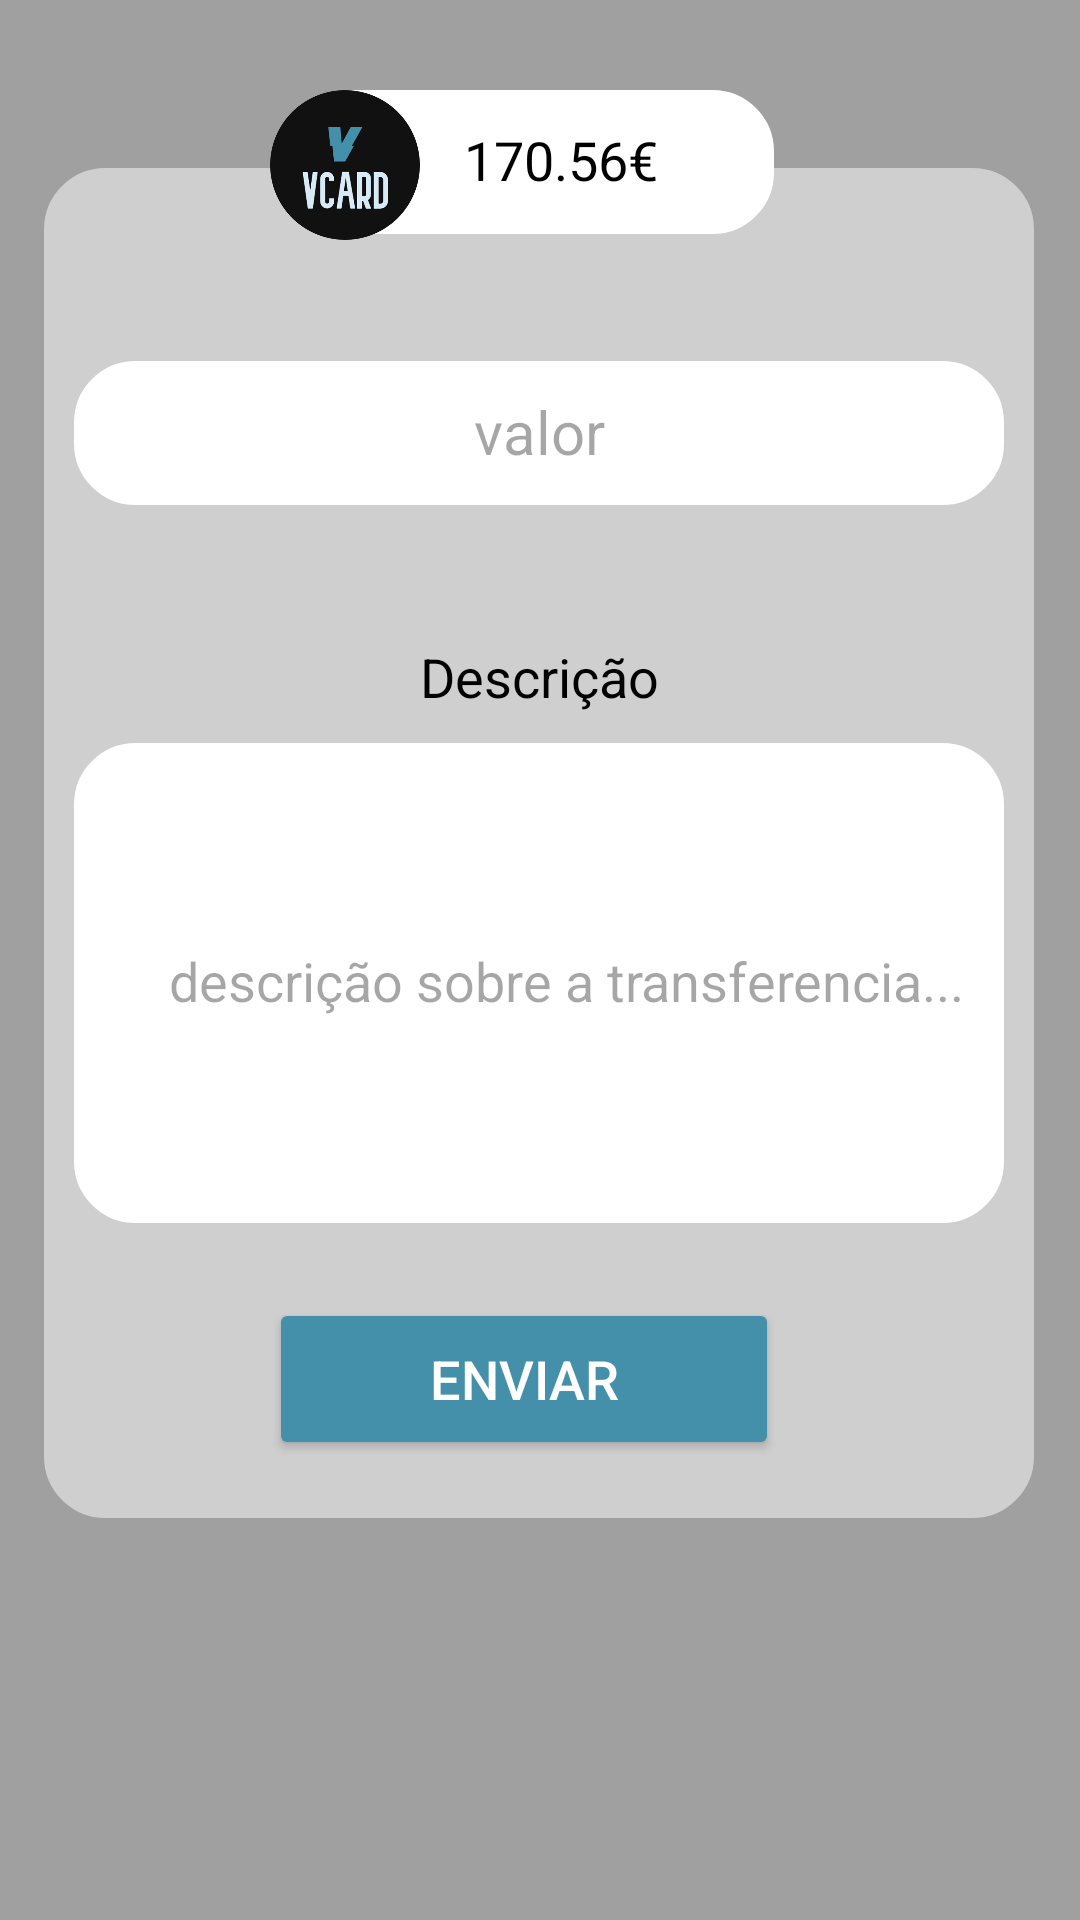

Android layout source for this screen:
<!-- AndroidManifest.xml: application theme Theme.VCardAPP -->
<!-- res/layout/sendmoneyactivity.xml -->
<?xml version="1.0" encoding="utf-8"?>
<androidx.constraintlayout.widget.ConstraintLayout xmlns:android="http://schemas.android.com/apk/res/android"
    xmlns:app="http://schemas.android.com/apk/res-auto"
    xmlns:tools="http://schemas.android.com/tools"
    android:layout_width="match_parent"
    android:layout_height="match_parent"
    android:accessibilityPaneTitle="Últimas Transações"
    android:background="#A0A0A0"
    tools:context=".sendMoneyActivity">

    <androidx.core.widget.NestedScrollView
        android:id="@+id/nestedScrollView"
        android:layout_width="330dp"
        android:layout_height="450dp"
        android:layout_marginStart="40dp"
        android:layout_marginEnd="41dp"
        android:layout_marginBottom="40dp"
        android:accessibilityHeading="true"
        android:fillViewport="true"
        android:textAlignment="center"
        app:flow_horizontalAlign="center"
        app:flow_verticalAlign="center"
        app:layout_constraintBottom_toTopOf="@+id/validationErrorTxt"
        app:layout_constraintEnd_toEndOf="parent"
        app:layout_constraintStart_toStartOf="parent">

        <LinearLayout
            android:id="@+id/linearLayoutContactos"
            android:layout_width="match_parent"
            android:layout_height="match_parent"
            android:background="@drawable/rounded_input_box"
            android:backgroundTint="#CFCFCF"
            android:orientation="vertical"
            android:padding="10dp"
            android:textAlignment="center">

            <TextView
                android:id="@+id/NotificacoesLabel"
                android:layout_width="match_parent"
                android:layout_height="wrap_content"
                android:layout_marginTop="20dp"
                android:textAlignment="center"
                android:textAppearance="@style/TextAppearance.AppCompat.Medium"
                android:textColor="@color/black"
                app:layout_constraintTop_toBottomOf="@+id/balanceInput" />

            <EditText
                android:id="@+id/inputNomeAdd"
                android:layout_width="match_parent"
                android:layout_height="48dp"
                android:layout_marginTop="10dp"
                android:width="250dp"
                android:background="@drawable/rounded_input_box"
                android:editable="true"
                android:elegantTextHeight="true"
                android:ems="10"
                android:hint="valor"
                android:inputType="text"
                android:lineHeight="50dp"
                android:minWidth="250dp"
                android:minHeight="50dp"
                android:padding="@dimen/cardview_default_radius"
                android:textAlignment="center"
                android:textColor="@color/black"
                android:textColorHint="@color/hint"
                android:textSize="20sp"
                tools:layout_editor_absoluteX="134dp"
                tools:layout_editor_absoluteY="30dp" />

            <TextView
                android:id="@+id/piggyLabel"
                android:layout_width="match_parent"
                android:layout_height="wrap_content"
                android:layout_marginTop="45dp"
                android:text="Descrição"
                android:textAlignment="center"
                android:textAppearance="@style/TextAppearance.AppCompat.Medium"
                android:textColor="@color/black"
                app:layout_constraintTop_toBottomOf="@+id/balanceInput" />

            <EditText
                android:id="@+id/descricaoInput"
                android:layout_width="match_parent"
                android:layout_height="160dp"
                android:layout_marginTop="10dp"
                android:width="250dp"
                android:background="@drawable/rounded_input_box"
                android:editable="true"
                android:elegantTextHeight="true"
                android:ems="10"
                android:hint="descrição sobre a transferencia..."
                android:inputType="text"
                android:lineHeight="50dp"
                android:minWidth="250dp"
                android:minHeight="50dp"
                android:padding="@dimen/cardview_default_radius"
                android:paddingStart="20dp"
                android:textAlignment="center"
                android:textColor="@color/black"
                android:textColorHint="@color/hint"
                tools:layout_editor_absoluteX="134dp"
                tools:layout_editor_absoluteY="30dp" />

            <Button
                android:id="@+id/OnPiggy"
                android:layout_width="170dp"
                android:layout_height="54dp"
                android:layout_marginStart="65dp"
                android:layout_marginTop="25dp"
                android:backgroundTint="#448FA9"
                android:clickable="true"
                android:text="Enviar"
                android:textAlignment="center"
                android:textColor="@color/white"
                android:textSize="18sp"
                android:visibility="visible"
                app:icon="@android:drawable/ic_menu_send"
                app:iconGravity="end"
                app:iconSize="35dp" />

        </LinearLayout>
    </androidx.core.widget.NestedScrollView>

    <EditText
        android:id="@+id/balanceInput"
        android:layout_width="160dp"
        android:layout_height="48dp"
        android:layout_marginStart="20dp"
        android:layout_marginTop="30dp"
        android:width="250dp"
        android:background="@drawable/rounded_input_box"
        android:elegantTextHeight="true"
        android:ems="10"
        android:enabled="false"
        android:hint="170.56€"
        android:inputType="text"
        android:lineHeight="50dp"
        android:minWidth="250dp"
        android:minHeight="50dp"
        android:padding="@dimen/cardview_default_radius"
        android:paddingStart="20dp"
        android:textAlignment="center"
        android:textColor="@color/black"
        android:textColorHint="#000000"
        app:layout_constraintStart_toEndOf="@+id/buttonLogout"
        app:layout_constraintTop_toTopOf="parent" />

    <Button
        android:id="@+id/buttonLogout"
        android:layout_width="54dp"
        android:layout_height="54dp"
        android:layout_marginStart="24dp"
        android:layout_marginTop="24dp"
        android:background="#00FFFFFF"
        android:backgroundTint="#00FFFFFF"
        android:isScrollContainer="false"
        android:padding="0dp"
        android:paddingHorizontal="0dp"
        android:paddingVertical="0dp"
        android:paddingStart="0dp"
        android:paddingLeft="0dp"
        android:paddingTop="0dp"
        android:paddingRight="0dp"
        android:paddingBottom="0dp"
        android:pointerIcon="hand"
        android:textAlignment="center"
        android:textSize="34sp"
        app:icon="@android:drawable/ic_menu_revert"
        app:iconGravity="start|end"
        app:iconSize="50dp"
        app:layout_constraintStart_toStartOf="parent"
        app:layout_constraintTop_toTopOf="parent" />

    <ImageButton
        android:id="@+id/imageButton"
        android:layout_width="54dp"
        android:layout_height="54dp"
        android:layout_marginStart="10dp"
        android:layout_marginTop="28dp"
        android:background="#00FFFFFF"
        android:padding="0dp"
        android:scaleType="fitCenter"
        app:flow_horizontalAlign="center"
        app:layout_constraintStart_toEndOf="@+id/buttonLogout"
        app:layout_constraintTop_toTopOf="parent"
        app:srcCompat="@drawable/logotaes" />

    <TextView
        android:id="@+id/validationErrorTxt"
        android:layout_width="wrap_content"
        android:layout_height="wrap_content"
        android:layout_marginStart="80dp"
        android:layout_marginEnd="81dp"
        android:layout_marginBottom="75dp"
        android:width="250dp"
        android:text="Dados Invalidos ou Incorretos"
        android:textAlignment="center"
        android:textColor="@color/red"
        android:visibility="invisible"
        app:layout_constraintBottom_toBottomOf="parent"
        app:layout_constraintEnd_toEndOf="parent"
        app:layout_constraintStart_toStartOf="parent" />

</androidx.constraintlayout.widget.ConstraintLayout>
<!-- resources referenced by this layout -->
<resources>
  <color name="black">#FF000000</color>
  <color name="hint">#59000000</color>
  <color name="red">#FF0000</color>
  <color name="white">#FFFFFFFF</color>
  <!-- drawable logotaes: png bitmap (drawable, 47771 bytes) -->
  <!-- drawable rounded_input_box (drawable) -->
  <?xml version="1.0" encoding="utf-8"?>
  <shape xmlns:android="http://schemas.android.com/apk/res/android"
      android:shape="rectangle">
      <solid android:color="#ffffff"/>
      <corners android:radius="20dp" />
      <stroke android:width="1dp" android:color="@color/white" />
      <padding android:top="40dp" android:bottom="40dp" android:left="10dp" android:right="10dp" />
  </shape>
  <style name="Theme.VCardAPP" parent="Base.Theme.VCardAPP" />
  <style name="Base.Theme.VCardAPP" parent="Theme.Material3.DayNight.NoActionBar">
          
          
      </style>
</resources>
